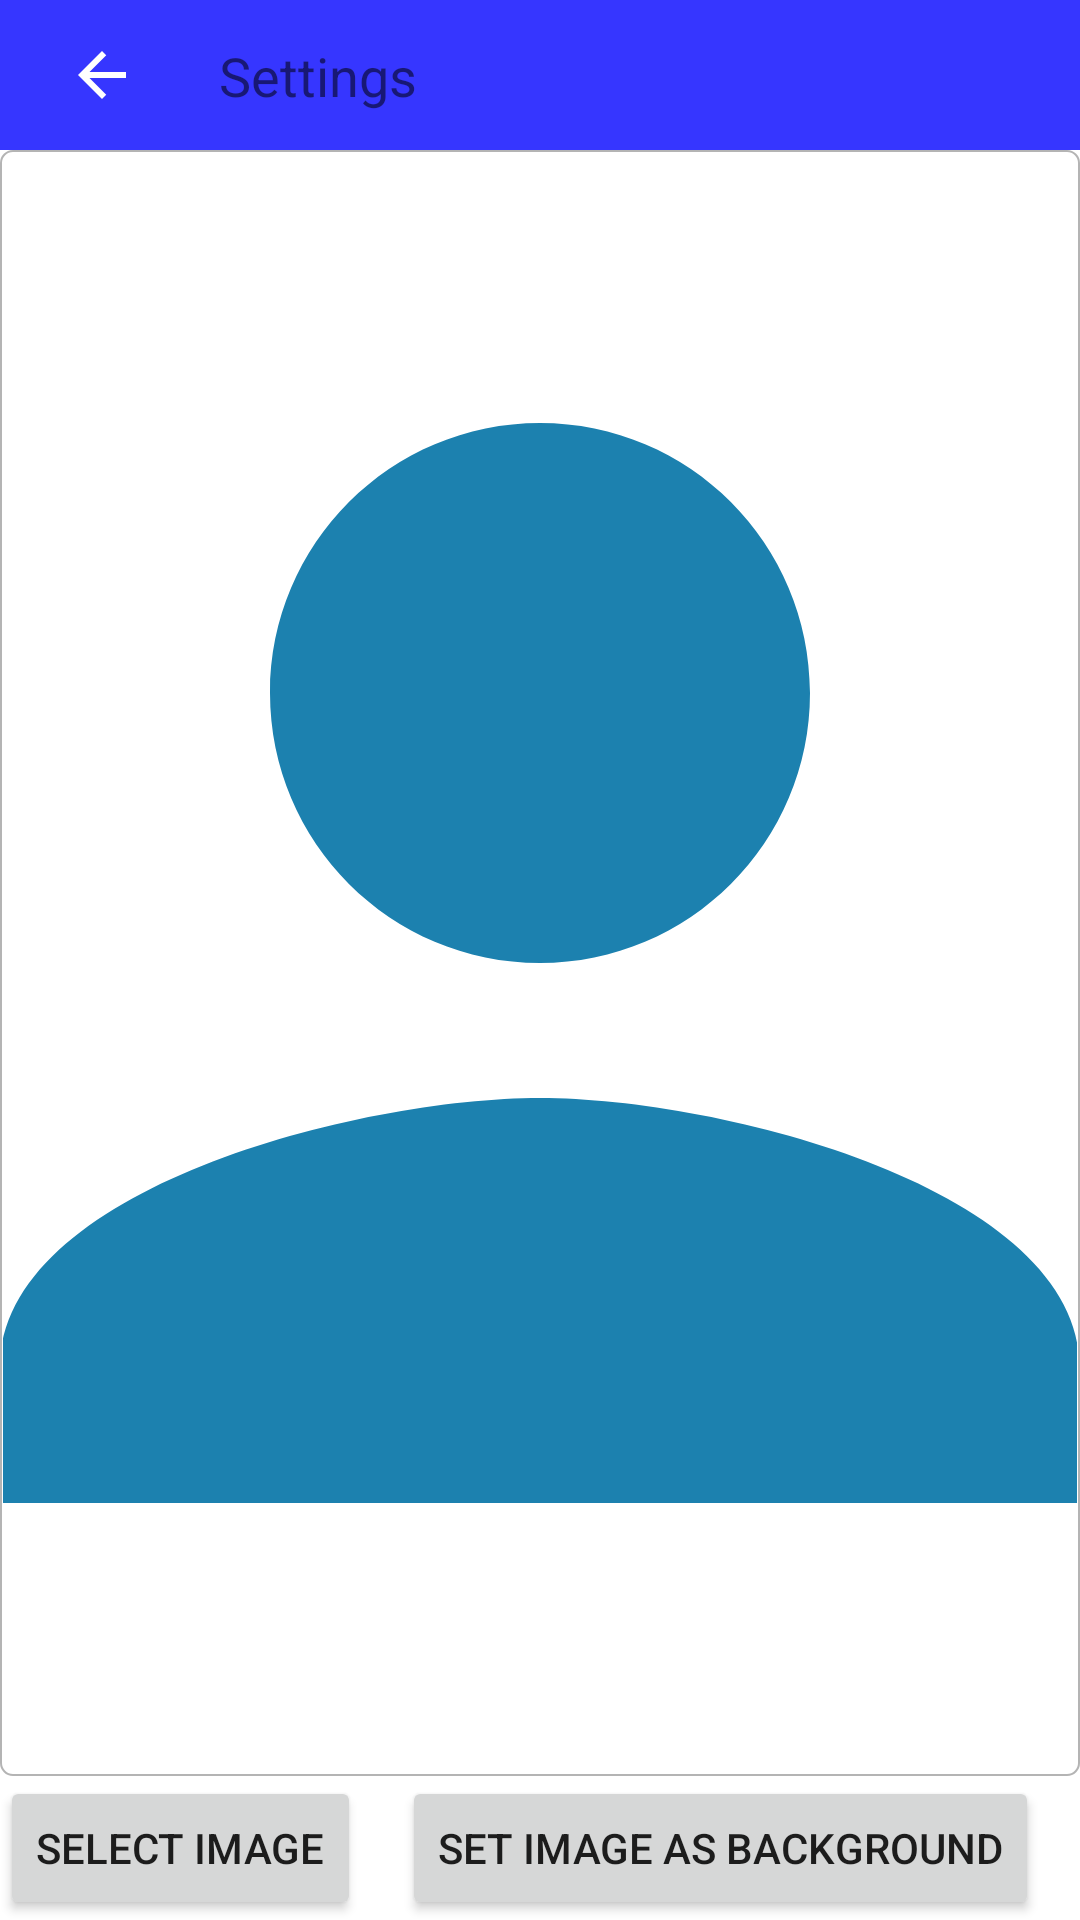

Here is an Android app screen rendered from its layout file. Give the layout XML and the strings, colors and styles it references.
<!-- AndroidManifest.xml: application theme Theme.Massenger -->
<!-- res/layout/activity_bg_image_set_for_contact_page.xml -->
<?xml version="1.0" encoding="utf-8"?>


<androidx.constraintlayout.widget.ConstraintLayout xmlns:android="http://schemas.android.com/apk/res/android"
    xmlns:app="http://schemas.android.com/apk/res-auto"
    xmlns:tools="http://schemas.android.com/tools"
    android:layout_width="match_parent"
    android:layout_height="match_parent"
    tools:context=".profile.BgImageSetForContactPage">

    <androidx.constraintlayout.widget.ConstraintLayout
        android:id="@+id/ABGSHeader"
        android:layout_width="0dp"
        android:layout_height="50sp"
        android:theme="@style/style_MainPageHeader_dark"
        app:layout_constraintEnd_toEndOf="parent"
        app:layout_constraintStart_toStartOf="parent"
        app:layout_constraintTop_toTopOf="parent">


        <ImageButton
            android:id="@+id/ABGSBackActivity"
            android:layout_width="wrap_content"
            android:layout_height="match_parent"
            android:layout_marginVertical="5dp"
            android:layout_marginStart="10dp"
            android:backgroundTint="@color/transparent"
            android:gravity="center"
            android:src="@drawable/baseline_arrow_back_24"
            android:textAlignment="center"
            app:layout_constraintBottom_toBottomOf="parent"
            app:layout_constraintStart_toStartOf="parent"
            app:layout_constraintTop_toTopOf="parent" />

        <TextView
            android:id="@+id/textView12"
            android:layout_width="wrap_content"
            android:layout_height="wrap_content"
            android:layout_marginHorizontal="10sp"
            android:padding="5sp"
            android:text="@string/settingsNameHeader"
            android:textSize="18sp"
            app:layout_constraintBottom_toBottomOf="parent"
            app:layout_constraintStart_toEndOf="@+id/ABGSBackActivity"
            app:layout_constraintTop_toTopOf="parent" />
    </androidx.constraintlayout.widget.ConstraintLayout>


    <androidx.constraintlayout.widget.ConstraintLayout
        android:id="@+id/constraintLayout4"
        android:layout_width="0dp"
        android:layout_height="0dp"
        app:layout_constraintBottom_toBottomOf="parent"
        app:layout_constraintEnd_toEndOf="parent"
        app:layout_constraintStart_toStartOf="parent"
        app:layout_constraintTop_toBottomOf="@+id/ABGSHeader">

        <ImageView
            android:id="@+id/bgImageView"
            android:layout_width="0dp"
            android:layout_height="0dp"
            android:layout_centerInParent="true"
            android:layout_centerHorizontal="true"
            android:layout_centerVertical="true"
            android:adjustViewBounds="true"
            android:background="@drawable/shape_profile_image_border"
            android:cropToPadding="true"
            android:padding="1dp"
            android:scaleType="centerCrop"
            android:src="@drawable/ic_baseline_person_24"
            app:layout_constraintBottom_toTopOf="@+id/constraintLayout3"
            app:layout_constraintEnd_toEndOf="parent"
            app:layout_constraintHorizontal_bias="0.0"
            app:layout_constraintStart_toStartOf="parent"
            app:layout_constraintTop_toTopOf="parent"
            app:layout_constraintVertical_bias="0.0" />

        <androidx.constraintlayout.widget.ConstraintLayout
            android:id="@+id/constraintLayout3"
            android:layout_width="0dp"
            android:layout_height="wrap_content"
            app:layout_constraintBottom_toBottomOf="parent"
            app:layout_constraintEnd_toEndOf="parent"
            app:layout_constraintStart_toStartOf="parent">

            <Button
                android:id="@+id/ABGSelectImageButton"
                android:layout_width="wrap_content"
                android:layout_height="wrap_content"
                android:layout_centerHorizontal="true"
                android:onClick="bgSelectImageButtonOnClick"
                android:text="Select Image"
                app:layout_constraintBottom_toBottomOf="parent"
                app:layout_constraintStart_toStartOf="parent"
                app:layout_constraintTop_toTopOf="parent" />

            <Button
                android:id="@+id/ABGSetBackGroundButton"
                android:layout_width="wrap_content"
                android:layout_height="wrap_content"
                android:onClick="bgSaveButtonOnClick"
                android:text="set Image as background"
                app:layout_constraintBottom_toBottomOf="parent"
                app:layout_constraintEnd_toEndOf="parent"
                app:layout_constraintStart_toEndOf="@+id/ABGSelectImageButton"
                app:layout_constraintTop_toTopOf="parent" />
        </androidx.constraintlayout.widget.ConstraintLayout>

        
        
        
        
        
        
        
        
        
        
        
        
        

    </androidx.constraintlayout.widget.ConstraintLayout>

    <ProgressBar
        android:id="@+id/ABGSProgressBar"
        style="?android:attr/progressBarStyle"
        android:layout_width="wrap_content"
        android:layout_height="wrap_content"
        android:visibility="visible"
        app:layout_constraintBottom_toBottomOf="parent"
        app:layout_constraintEnd_toEndOf="parent"
        app:layout_constraintStart_toStartOf="parent"
        app:layout_constraintTop_toTopOf="parent"
        tools:visibility="visible" />

</androidx.constraintlayout.widget.ConstraintLayout>
<!-- resources referenced by this layout -->
<resources>
  <color name="transparent">#00000000</color>
  <!-- drawable baseline_arrow_back_24 (drawable) -->
  <vector android:autoMirrored="true" android:height="24dp"
      android:tint="@color/white" android:viewportHeight="24"
      android:viewportWidth="24" android:width="24dp" xmlns:android="http://schemas.android.com/apk/res/android">
      <path android:fillColor="@color/white" android:pathData="M20,11H7.83l5.59,-5.59L12,4l-8,8 8,8 1.41,-1.41L7.83,13H20v-2z"/>
  </vector>
  <!-- drawable ic_baseline_person_24 (drawable) -->
  <vector android:height="24dp" android:tint="#1C81AF"
      android:viewportHeight="24" android:viewportWidth="24"
      android:width="24dp" xmlns:android="http://schemas.android.com/apk/res/android">
      <path android:fillColor="@android:color/black" android:pathData="M12,12c2.21,0 4,-1.79 4,-4s-1.79,-4 -4,-4 -4,1.79 -4,4 1.79,4 4,4zM12,14c-2.67,0 -8,1.34 -8,4v2h16v-2c0,-2.66 -5.33,-4 -8,-4z"/>
  </vector>
  <!-- drawable shape_profile_image_border (drawable) -->
  <?xml version="1.0" encoding="utf-8"?>
  
  <shape xmlns:android="http://schemas.android.com/apk/res/android"
      android:shape="rectangle">
  
      <gradient
          android:angle="270"
          android:endColor="#ffffff"
          android:startColor="#ffffff" />
  
      <corners android:radius="4dp" />
  
      <stroke
          android:width="0.7dp"
          android:color="#b4b4b4" />
  </shape>
  <string name="settingsNameHeader">Settings</string>
  <style name="style_MainPageHeader_dark">
          <item name="android:background">@color/MainHeaderColor</item>
      </style>
  <style name="Theme.Massenger" parent="Theme.MaterialComponents.DayNight.DarkActionBar">
          
          <item name="android:colorEdgeEffect">@color/darkBlue</item>
          <item name="colorPrimary">@color/purple_500</item>
          <item name="colorPrimaryVariant">@color/purple_700</item>
          <item name="colorOnPrimary">@color/white</item>
          
          <item name="colorSecondary">@color/teal_200</item>
          <item name="colorSecondaryVariant">@color/teal_700</item>
          <item name="colorOnSecondary">@color/black</item>
          
          <item name="android:statusBarColor" tools:targetApi="l">@color/MainHeaderColor</item>
      </style>
  <color name="white">#FFFFFFFF</color>
  <color name="MainHeaderColor">#3636FF</color>
  <color name="darkBlue">#0000FF</color>
  <color name="purple_500">#FF6200EE</color>
  <color name="purple_700">#FF3700B3</color>
  <color name="teal_200">#FF03DAC5</color>
  <color name="teal_700">#FF018786</color>
  <color name="black">#FF000000</color>
</resources>
